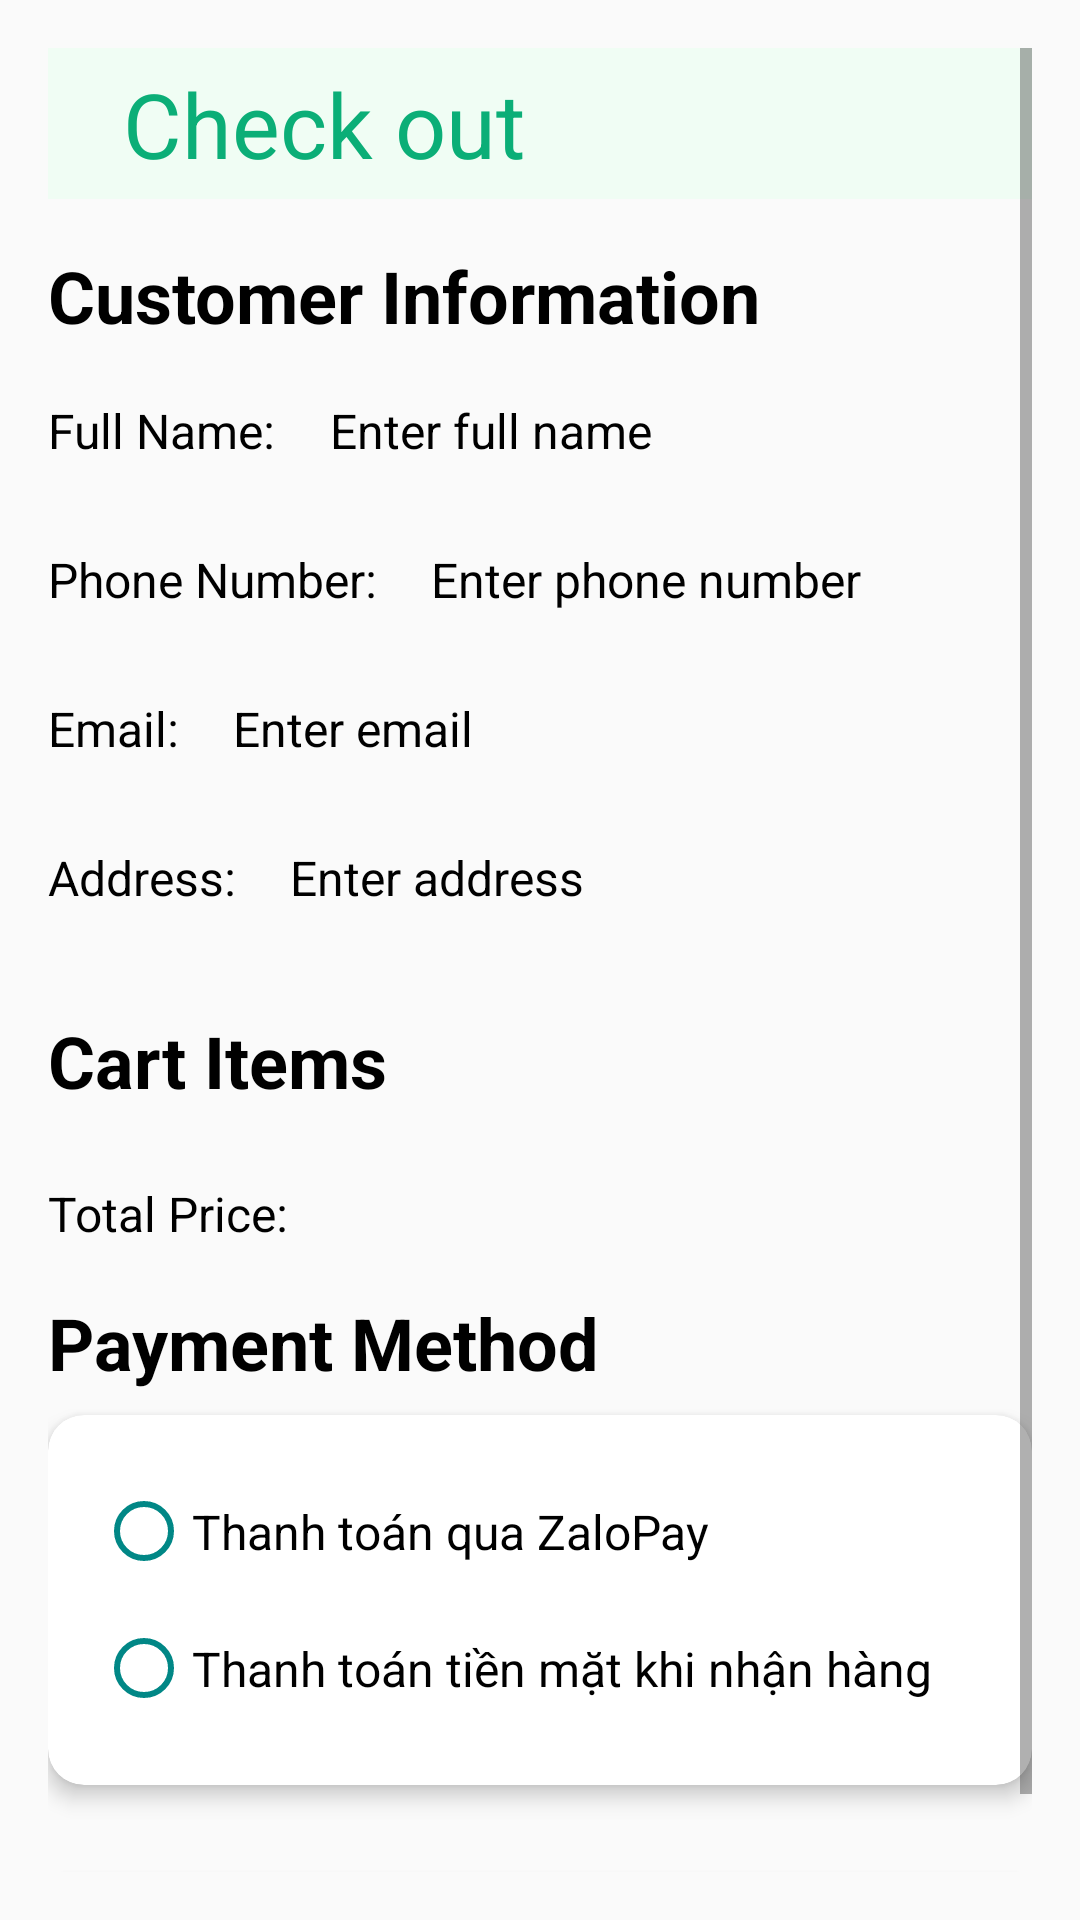

Write the Android layout XML for this screen, with the resource values it uses.
<!-- AndroidManifest.xml: application theme AppTheme -->
<!-- res/layout/payment_activity.xml -->
<?xml version="1.0" encoding="utf-8"?>
<RelativeLayout xmlns:android="http://schemas.android.com/apk/res/android"
    xmlns:app="http://schemas.android.com/apk/res-auto"
    xmlns:tools="http://schemas.android.com/tools"
    android:layout_width="match_parent"
    android:layout_height="match_parent"
    tools:context=".activity.PaymentActivity">

    <ScrollView
        android:layout_width="match_parent"
        android:layout_height="match_parent"
        android:padding="16dp">

        <LinearLayout
            android:layout_width="match_parent"
            android:layout_height="wrap_content"
            android:orientation="vertical">

            
            <LinearLayout
                android:layout_width="match_parent"
                android:layout_height="wrap_content"
                android:background="#f0fdf4"
                android:orientation="horizontal"
                android:padding="5dp"
                android:gravity="center_vertical">

                <TextView
                    android:layout_width="wrap_content"
                    android:layout_height="wrap_content"
                    android:text="Check out"
                    android:textColor="#0bae77"
                    android:textSize="30sp"
                    android:layout_marginStart="20dp"/>
            </LinearLayout>

            
            <TextView
                android:id="@+id/customerInfoTitle"
                android:layout_width="wrap_content"
                android:layout_height="wrap_content"
                android:text="Customer Information"
                android:textSize="24sp"
                android:textStyle="bold"
                android:layout_marginTop="16dp"
                android:textColor="#000000"/>

            
            <LinearLayout
                android:layout_width="match_parent"
                android:layout_height="wrap_content"
                android:orientation="horizontal"
                android:layout_marginTop="8dp">

                <TextView
                    android:layout_width="wrap_content"
                    android:layout_height="wrap_content"
                    android:text="Full Name:"
                    android:textSize="16sp"
                    android:layout_marginEnd="8dp"
                    android:layout_gravity="center_vertical"
                    android:textColor="#000000"/>

                <EditText
                    android:id="@+id/fullName"
                    android:layout_width="0dp"
                    android:layout_height="wrap_content"
                    android:layout_weight="1"
                    android:hint="Enter full name"
                    android:textSize="16sp"
                    android:background="@drawable/custom_search_bar"
                    android:padding="10dp"
                    android:textColor="#000000"
                    android:textColorHint="#000000"/>
            </LinearLayout>



            
            <LinearLayout
                android:layout_width="match_parent"
                android:layout_height="wrap_content"
                android:orientation="horizontal"
                android:layout_marginTop="8dp">

                <TextView
                    android:layout_width="wrap_content"
                    android:layout_height="wrap_content"
                    android:text="Phone Number:"
                    android:textSize="16sp"
                    android:layout_marginEnd="8dp"
                    android:layout_gravity="center_vertical"
                    android:textColor="#000000"/>

                <EditText
                    android:id="@+id/phoneNumber"
                    android:layout_width="0dp"
                    android:layout_height="wrap_content"
                    android:layout_weight="1"
                    android:hint="Enter phone number"
                    android:textSize="16sp"
                    android:background="@drawable/custom_search_bar"
                    android:padding="10dp"
                    android:textColor="#000000"
                    android:textColorHint="#000000"/>
            </LinearLayout>

            
            <LinearLayout
                android:layout_width="match_parent"
                android:layout_height="wrap_content"
                android:orientation="horizontal"
                android:layout_marginTop="8dp">

                <TextView
                    android:layout_width="wrap_content"
                    android:layout_height="wrap_content"
                    android:text="Email:"
                    android:textSize="16sp"
                    android:layout_marginEnd="8dp"
                    android:layout_gravity="center_vertical"
                    android:textColor="#000000"/>

                <EditText
                    android:id="@+id/email"
                    android:layout_width="0dp"
                    android:layout_height="wrap_content"
                    android:layout_weight="1"
                    android:hint="Enter email"
                    android:inputType="textEmailAddress"
                    android:textSize="16sp"
                    android:background="@drawable/custom_search_bar"
                    android:padding="10dp"
                    android:textColor="#000000"
                    android:textColorHint="#000000"/>
            </LinearLayout>


            
            <LinearLayout
                android:layout_width="match_parent"
                android:layout_height="wrap_content"
                android:orientation="horizontal"
                android:layout_marginTop="8dp">

                <TextView
                    android:layout_width="wrap_content"
                    android:layout_height="wrap_content"
                    android:text="Address:"
                    android:textSize="16sp"
                    android:layout_marginEnd="8dp"
                    android:layout_gravity="center_vertical"
                    android:textColor="#000000"
                    android:textColorHint="#000000"/>

                <EditText
                    android:id="@+id/address"
                    android:layout_width="0dp"
                    android:layout_height="wrap_content"
                    android:layout_weight="1"
                    android:hint="Enter address"
                    android:textSize="16sp"
                    android:background="@drawable/custom_search_bar"
                    android:padding="10dp"
                    android:textColor="#000000"
                    android:textColorHint="#000000"/>
            </LinearLayout>

            
            <TextView
                android:id="@+id/cartListTitle"
                android:layout_width="wrap_content"
                android:layout_height="wrap_content"
                android:text="Cart Items"
                android:textSize="24sp"
                android:textStyle="bold"
                android:layout_marginTop="24dp"
                android:textColor="#000000"/>

            <ListView
                android:id="@+id/cartItemListView"
                android:layout_width="match_parent"
                android:layout_height="wrap_content"
                android:layout_marginTop="8dp"
                android:background="@drawable/custom_search_bar"
                android:layout_weight="1"/>

            
            <TextView
                android:id="@+id/totalPrice"
                android:layout_width="wrap_content"
                android:layout_height="wrap_content"
                android:text="Total Price: "
                android:textSize="16sp"
                android:layout_marginTop="16dp"
                android:textColor="#000000"/>

            
            <TextView
                android:id="@+id/paymentMethodTitle"
                android:layout_width="wrap_content"
                android:layout_height="wrap_content"
                android:text="Payment Method"
                android:textSize="24sp"
                android:textStyle="bold"
                android:layout_marginTop="16dp"
                android:textColor="#000000"/>

            
            <androidx.cardview.widget.CardView
                android:layout_width="match_parent"
                android:layout_height="wrap_content"
                app:cardCornerRadius="12dp"
                app:cardElevation="4dp"
                android:backgroundTint="@android:color/white"
                android:layout_marginTop="8dp">

                <RadioGroup
                    android:id="@+id/paymentMethodGroup"
                    android:layout_width="match_parent"
                    android:layout_height="wrap_content"
                    android:orientation="vertical"
                    android:padding="16dp">

                    
                    <RadioButton
                        android:id="@+id/payment_zalopay"
                        android:layout_width="wrap_content"
                        android:layout_height="wrap_content"
                        android:text="Thanh toán qua ZaloPay"
                        android:textSize="16sp"
                        android:textColor="@color/black"
                        android:buttonTint="@color/teal_700"
                        android:paddingVertical="12dp" />


                    
                    <RadioButton
                        android:id="@+id/payment_cash"
                        android:layout_width="wrap_content"
                        android:layout_height="wrap_content"
                        android:text="Thanh toán tiền mặt khi nhận hàng"
                        android:textSize="16sp"
                        android:textColor="@color/black"
                        android:buttonTint="@color/teal_700"
                        android:paddingVertical="12dp" />
                </RadioGroup>
            </androidx.cardview.widget.CardView>


            
            <Button
                android:id="@+id/orderButton"
                android:layout_width="match_parent"
                android:layout_height="wrap_content"
                android:text="Đặt hàng"
                android:layout_marginTop="24dp"
                android:backgroundTint="@color/teal_700"
                android:textColor="@color/white"
                android:textSize="16sp"
                android:paddingVertical="14dp"
                android:elevation="4dp"
                android:stateListAnimator="@null"
                android:theme="@style/Widget.AppCompat.Button"/>
        </LinearLayout>
    </ScrollView>

</RelativeLayout>
<!-- resources referenced by this layout -->
<resources>
  <style name="AppTheme" parent="Theme.AppCompat.Light.NoActionBar">
          
          <item name="colorPrimary">@color/colorPrimary</item>
          <item name="colorPrimaryDark">@color/colorPrimaryDark</item>
          <item name="colorAccent">@color/colorAccent</item>
          <item name="android:editTextColor">@android:color/black</item>
      </style>
  <!-- not gathered from this repository: default colours our renderer supplied (Android Studio template values) -->
  <color name="teal_700">#FF018786</color>
  <color name="black">#FF000000</color>
  <color name="white">#FFFFFFFF</color>
  <color name="colorPrimary">#FF6200EE</color>
  <color name="colorPrimaryDark">#FF3700B3</color>
  <color name="colorAccent">#FF03DAC5</color>
</resources>
